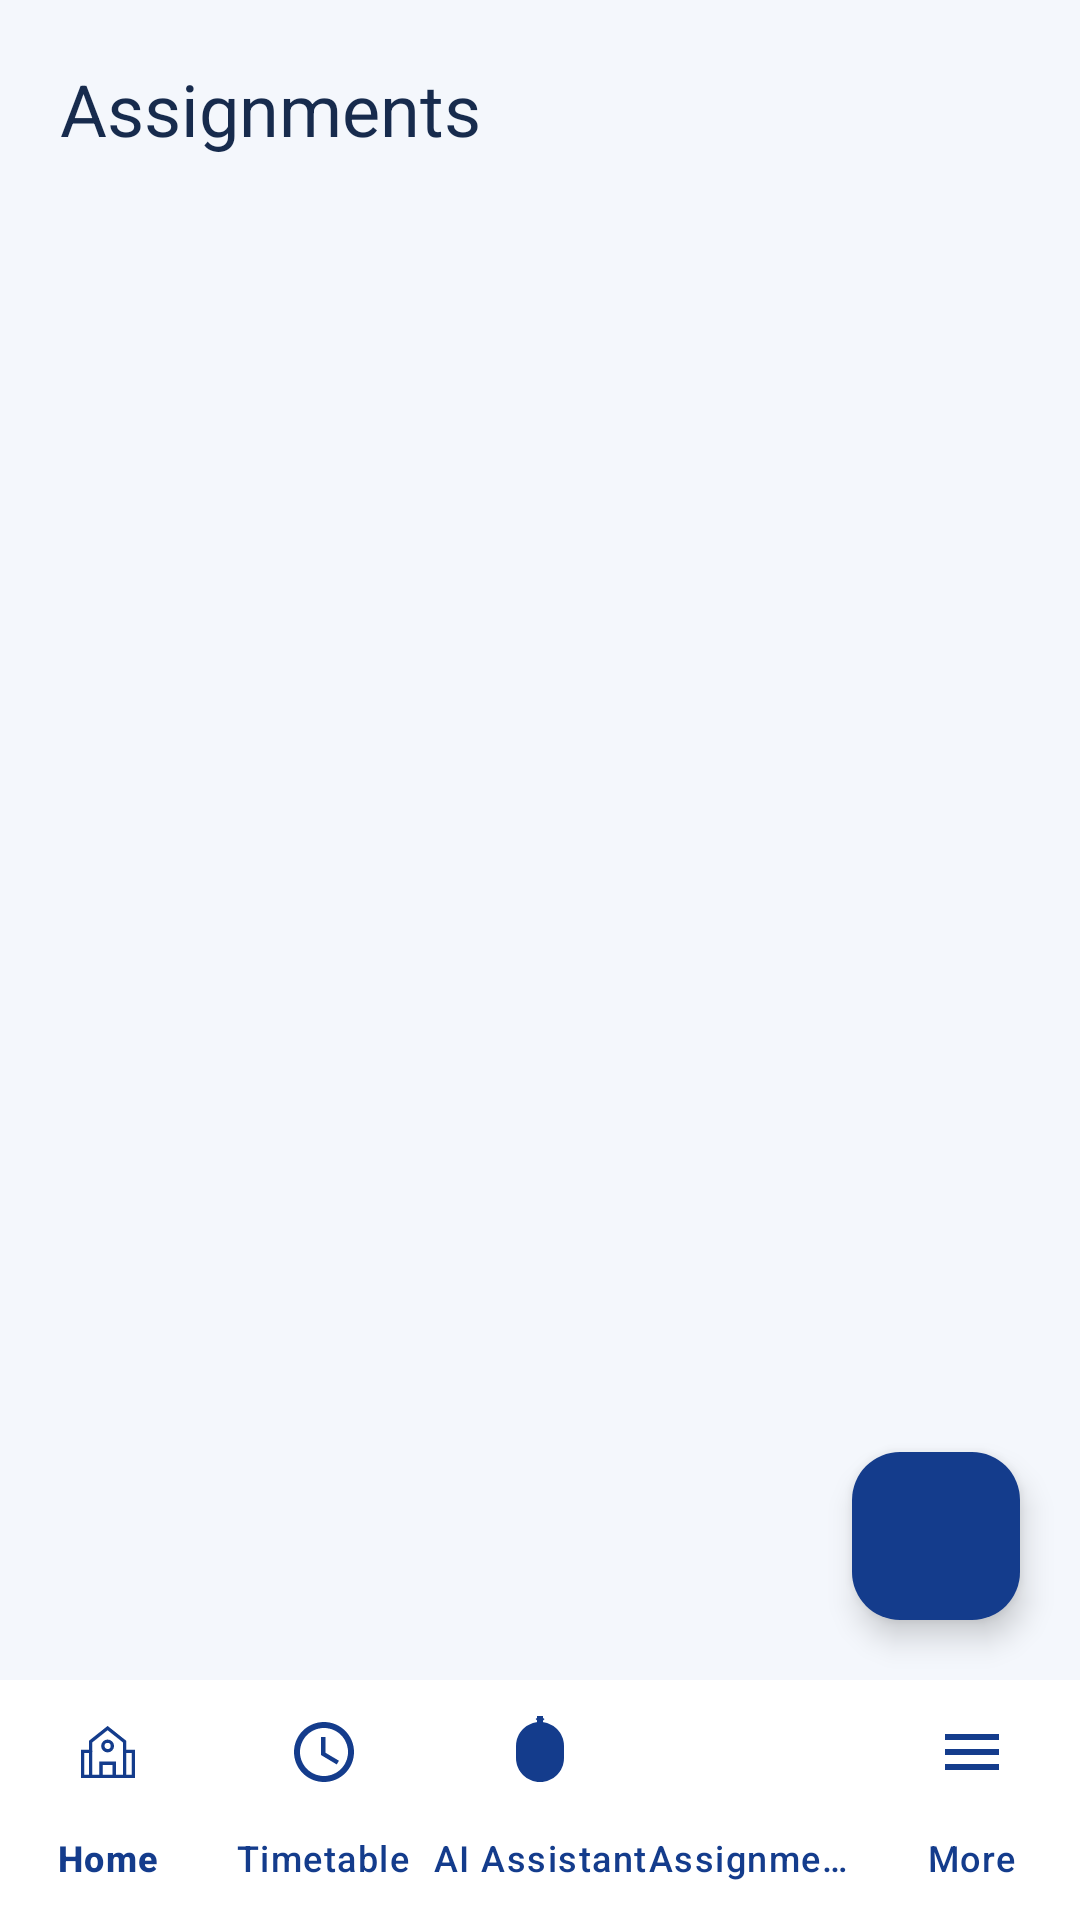

The Android layout XML behind this screen, and the referenced resources:
<!-- AndroidManifest.xml: application theme Theme.MyCampusComp -->
<!-- res/layout/activity_assignments.xml -->
<?xml version="1.0" encoding="utf-8"?>
<androidx.constraintlayout.widget.ConstraintLayout xmlns:android="http://schemas.android.com/apk/res/android"
    xmlns:app="http://schemas.android.com/apk/res-auto"
    xmlns:tools="http://schemas.android.com/tools"
    android:layout_width="match_parent"
    android:layout_height="match_parent"
    android:background="@color/screen_background"
    tools:context=".AssignmentsActivity">

    <TextView
        android:id="@+id/tvTitle"
        android:layout_width="wrap_content"
        android:layout_height="wrap_content"
        android:layout_margin="20dp"
        android:text="Assignments"
        android:textColor="@color/text_main"
        android:textSize="24sp"
        app:layout_constraintStart_toStartOf="parent"
        app:layout_constraintTop_toTopOf="parent" />

    <LinearLayout
        android:id="@+id/layoutOfflineBannerAssignments"
        android:layout_width="match_parent"
        android:layout_height="wrap_content"
        android:layout_marginTop="8dp"
        android:background="@color/warn_bg"
        android:padding="8dp"
        android:gravity="center"
        android:visibility="gone"
        app:layout_constraintTop_toBottomOf="@id/tvTitle">

        <TextView
            android:layout_width="wrap_content"
            android:layout_height="wrap_content"
            android:text="⚡ Offline Mode - Assignments saved locally"
            android:textColor="@color/warn_text"
            android:textSize="12sp"
            android:textStyle="bold" />
    </LinearLayout>

    <TextView
        android:id="@+id/tvEmptyState"
        android:layout_width="0dp"
        android:layout_height="wrap_content"
        android:layout_marginHorizontal="20dp"
        android:layout_marginTop="40dp"
        android:gravity="center"
        android:text="No assignments yet. Tap + to add one."
        android:textColor="@color/text_muted"
        android:textSize="14sp"
        android:visibility="gone"
        app:layout_constraintEnd_toEndOf="parent"
        app:layout_constraintStart_toStartOf="parent"
        app:layout_constraintTop_toBottomOf="@id/layoutOfflineBannerAssignments" />

    <androidx.recyclerview.widget.RecyclerView
        android:id="@+id/rvAssignments"
        android:layout_width="match_parent"
        android:layout_height="0dp"
        android:layout_marginTop="8dp"
        android:clipToPadding="false"
        android:paddingHorizontal="16dp"
        android:paddingBottom="88dp"
        app:layout_constraintBottom_toTopOf="@id/bottomNavigation"
        app:layout_constraintTop_toBottomOf="@id/layoutOfflineBannerAssignments" />

    <com.google.android.material.floatingactionbutton.FloatingActionButton
        android:id="@+id/fabAddAssignment"
        android:layout_width="wrap_content"
        android:layout_height="wrap_content"
        android:layout_marginEnd="20dp"
        android:layout_marginBottom="20dp"
        android:src="@drawable/ic_add_white"
        app:backgroundTint="@color/brand_primary"
        app:layout_constraintBottom_toTopOf="@id/bottomNavigation"
        app:layout_constraintEnd_toEndOf="parent"
        app:tint="@color/white" />

    <com.google.android.material.bottomnavigation.BottomNavigationView
        android:id="@+id/bottomNavigation"
        android:layout_width="match_parent"
        android:layout_height="wrap_content"
        android:background="@color/card_surface"
        android:elevation="16dp"
        app:itemIconTint="@color/brand_primary"
        app:itemTextColor="@color/brand_primary"
        app:labelVisibilityMode="labeled"
        app:layout_constraintBottom_toBottomOf="parent"
        app:menu="@menu/bottom_nav_menu" />

</androidx.constraintlayout.widget.ConstraintLayout>
<!-- resources referenced by this layout -->
<resources>
  <color name="brand_primary">#143C8C</color>
  <color name="card_surface">#FFFFFF</color>
  <color name="screen_background">#F4F7FC</color>
  <color name="text_main">#172B4D</color>
  <color name="text_muted">#7A869A</color>
  <color name="warn_bg">#FFF3CD</color>
  <color name="warn_text">#856404</color>
  <color name="white">#FFFFFFFF</color>
  <style name="Theme.MyCampusComp" parent="Base.Theme.MyCampusComp" />
  <style name="Base.Theme.MyCampusComp" parent="Theme.Material3.DayNight.NoActionBar">
          
          
      </style>
</resources>
